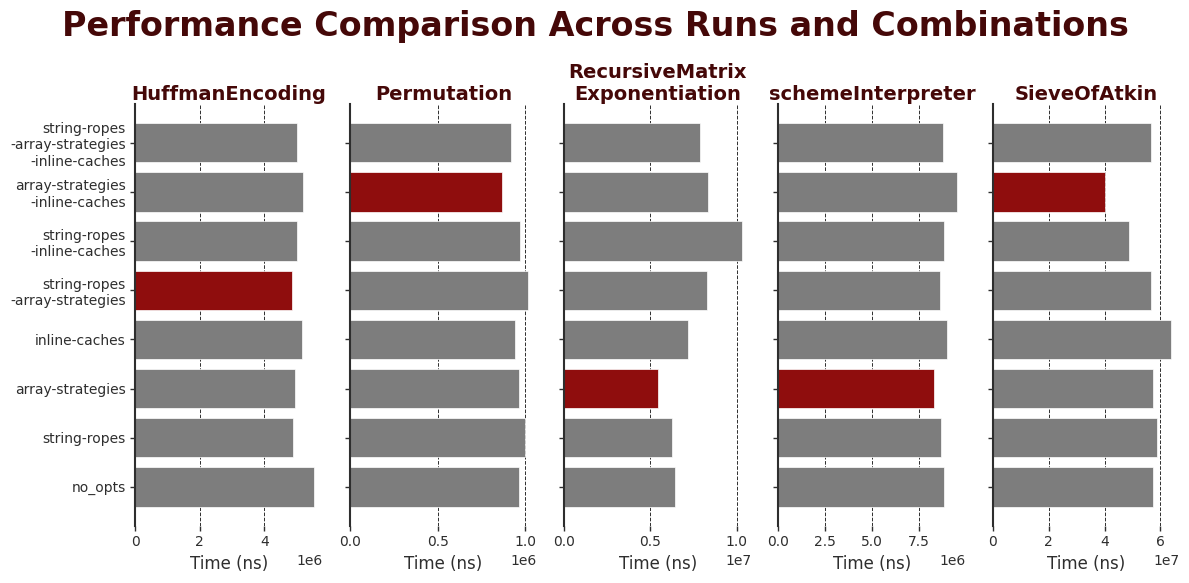

Write Python code to recreate this figure. (Note: this script raises an exception after producing the figure.)
import matplotlib.pyplot as plt
import numpy as np

# Style
plt.rcParams["font.family"] = "Times New Roman"

# Custom colors
colors = {
    "SlateGrey": "#2E2E2E",
    "LightGrey": "#7D7D7D",
    "PastelRed": "#8F0D0D",
    "DarkPastelRed": "#450808"
}

# Data
combinations = [
    "no_opts",
    "string-ropes",
    "array-strategies",
    "inline-caches",
    "string-ropes\n-array-strategies",
    "string-ropes\n-inline-caches",
    "array-strategies\n-inline-caches",
    "string-ropes\n-array-strategies\n-inline-caches"
]

runs = [
    [5529102, 4882868, 4951407, 5168266, 4854537, 5003172, 5181951, 5002084],
    [963064, 996749, 963188, 939270, 1014873, 967014, 864045, 915798],
    [6405310, 6280396, 5455430, 7178010, 8274308, 10340201, 8372130, 7874961],
    [8837606, 8665692, 8299986, 8985361, 8631137, 8857658, 9513663, 8768728],
    [57389010, 58636158, 57258367, 63787329, 56779282, 48806648, 40148699, 56598082]
]

# Made-up group labels (e.g., different test environments)
group_labels = [
    "HuffmanEncoding",
    "Permutation",
    "RecursiveMatrix\nExponentiation",
    "schemeInterpreter",
    "SieveOfAtkin"
]

# Figure setup with shared y-axis
fig, axes = plt.subplots(nrows=1, ncols=5, figsize=(12, 6), facecolor='white', sharey=True)

# Add a big title for the entire figure
fig.text(0.5, 0.92, "Performance Comparison Across Runs and Combinations",
         fontsize=24, color=colors["DarkPastelRed"], ha='center', fontweight='bold')

# Iterate over each run
for i, ax in enumerate(axes):
    run_data = runs[i]
    min_value = min(run_data)
    min_index = run_data.index(min_value)

    # Create horizontal bars
    bars = ax.barh(
        combinations,
        run_data,
        color=[colors["PastelRed"] if j == min_index else colors["LightGrey"] for j in range(len(combinations))],
        edgecolor="white",
        linewidth=0.5
    )

    # X labels and ticks
    ax.set_xlabel(f"Time (ns)", fontsize=12, color=colors["SlateGrey"])
    ax.tick_params(axis='x', colors=colors["SlateGrey"], labelsize=10, width=1)
    ax.tick_params(axis='y', colors=colors["SlateGrey"], labelsize=10, width=1)

    # Axis styling
    for spine_name, spine in ax.spines.items():
        if spine_name == 'left':
            spine.set_linewidth(1.5)
            spine.set_color(colors["SlateGrey"])
        else:
            spine.set_visible(False)

    # Gridlines
    ax.xaxis.grid(True, linestyle='--', alpha=1.0, color=colors["SlateGrey"], linewidth=0.7)
    ax.set_axisbelow(True)

    # Title for each subplot
    ax.set_title(f"{group_labels[i]}", fontsize=14, color=colors["DarkPastelRed"], pad=2, fontweight='bold')

# Remove y-axis labels for all but the first subplot
for ax in axes[1:]:
    ax.tick_params(labelleft=False)

# Adjust layout
plt.tight_layout(rect=[0, 0, 1, 0.9])  # Adjust the top to make space for the big title
plt.savefig("visualizations/BenchmarkOptComp.png", dpi=300, bbox_inches="tight", facecolor='white')
